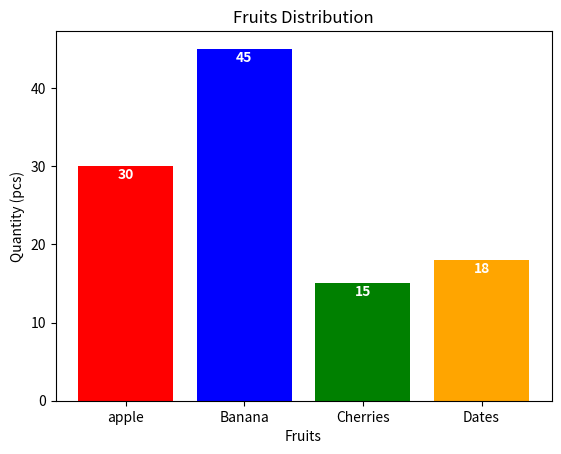

Python code for this plot:
# #que- write a python program to generate a simple bar graph using matplotlib the graph should be property labeled.
# import matplotlib.pyplot as plt

# data_bar = {'apple': 30, 'Banana': 45, 'Cherries': 15, 'Dates': 18}
# color_dict = {'apple': 'red', 'Banana': 'blue', 'Cherries': 'green', 'Dates': 'orange'}

# labels_bar = list(data_bar.keys())
# value_bar = list(data_bar.values())
# bars = plt.bar(labels_bar, value_bar)

# for label, bar in zip(labels_bar, bars):
#     bar.set_color(color_dict[label]) 

# for bar, value in zip(bars, value_bar):
#     plt.text(bar.get_x() + bar.get_width() / 2, bar.get_height() - 2,   
#              str(value), ha='center', va='bottom', color='white', fontweight='bold')  
     
# plt.xlabel('Fruits')
# plt.ylabel('Quantity (pcs)')
# plt.title('Fruits Distribution')
# plt.show()


# data = {'C':20, 'C++':15, 'Java':30, 'Python':35}
# courses = list(data.keys())
# values = list(data.values())
# colors=['red', 'blue', 'green', 'yellow']
# def add_label(courses, values):
#      for i in range(len(courses)):
#           plt.text(i,values[i],values[i])
#           plt.bar(courses, values, color=colors)
# add_label(courses, values)
# plt.title("Students enrolled in different courses")
# plt.xlabel("Courses")
# plt.ylabel("Values")
# plt.show()

import matplotlib.pyplot as plt

data_bar = {'apple': 30, 'Banana': 45, 'Cherries': 15, 'Dates': 18}
color_dict = {'apple': 'red', 'Banana': 'blue', 'Cherries': 'green', 'Dates': 'orange'}

labels_bar = list(data_bar.keys())
value_bar = list(data_bar.values())

bars = plt.bar(labels_bar, value_bar, color=[color_dict[label] for label in labels_bar])
for bar, value in zip(bars, value_bar):
    plt.text(bar.get_x() + bar.get_width() / 2, bar.get_height() - 2,   
             str(value), ha='center', va='bottom', color='white', fontweight='bold')  
             
plt.xlabel('Fruits')
plt.ylabel('Quantity (pcs)')
plt.title('Fruits Distribution')

plt.show()
